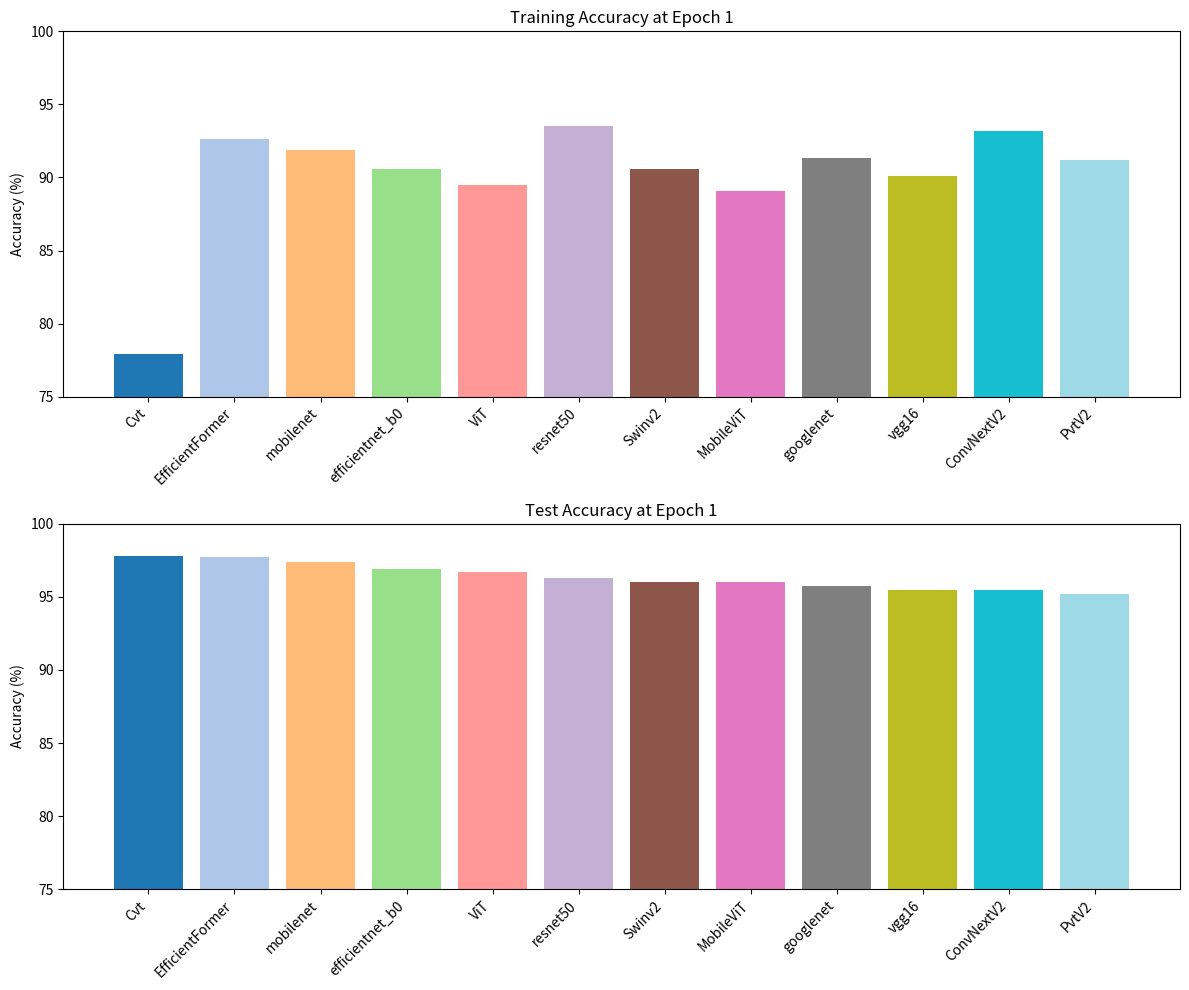

The matplotlib source for this figure: (Note: this script raises an exception after producing the figure.)
#!/usr/bin/env python3
# -*- coding: utf-8 -*-
"""
Created on Tue Jun 18 16:41:52 2024

[redacted]
"""

import matplotlib.pyplot as plt
import numpy as np

# Model names
models = [
    'Swinv2', 'ViT', 'ConvNextV2', 'Cvt', 'EfficientFormer', 'PvtV2', 
    'MobileViT', 'resnet50', 'vgg16', 'mobilenet', 'googlenet', 'efficientnet_b0'
]

# Training and Validation accuracies of epoch 1 for each model
train_accuracies = [90.5802, 89.4573, 93.1958, 77.9030, 92.6299, 91.2040, 89.0696, 93.5389, 90.1167, 91.8947, 91.3466, 90.5623]
test_accuracies = [96.0058, 96.7320, 95.4975, 97.8214, 97.7487, 95.2070, 96.0058, 96.2963, 95.4975, 97.3856, 95.7153, 96.8773]

# Sort models based on test accuracy in decreasing order
sorted_indices = np.argsort(test_accuracies)[::-1]
models = np.array(models)[sorted_indices]
train_accuracies = np.array(train_accuracies)[sorted_indices]
test_accuracies = np.array(test_accuracies)[sorted_indices]

# Plotting
fig, ax = plt.subplots(2, 1, figsize=(12, 10))

# Bar colors
colors = plt.cm.tab20(np.linspace(0, 1, len(models)))

# Training Accuracy
ax[0].bar(models, train_accuracies, color=colors)
ax[0].set_title('Training Accuracy at Epoch 1')
ax[0].set_ylabel('Accuracy (%)')
ax[0].set_ylim(75, 100)
ax[0].set_xticklabels(models, rotation=45, ha='right')

# Test Accuracy
ax[1].bar(models, test_accuracies, color=colors)
ax[1].set_title('Test Accuracy at Epoch 1')
ax[1].set_ylabel('Accuracy (%)')
ax[1].set_ylim(75, 100)
ax[1].set_xticklabels(models, rotation=45, ha='right')

plt.tight_layout()


# Save the figure with 600 DPI
png_path_high_dpi = "/home/<user>/brain tumor/braintumor_CK/results/model_accuracies_high_dpi.png"
svg_path_high_dpi = "/home/<user>/brain tumor/braintumor_CK/results/model_accuracies_high_dpi.svg"
plt.savefig(png_path_high_dpi, dpi=600)
plt.savefig(svg_path_high_dpi, dpi=600)
plt.show()
